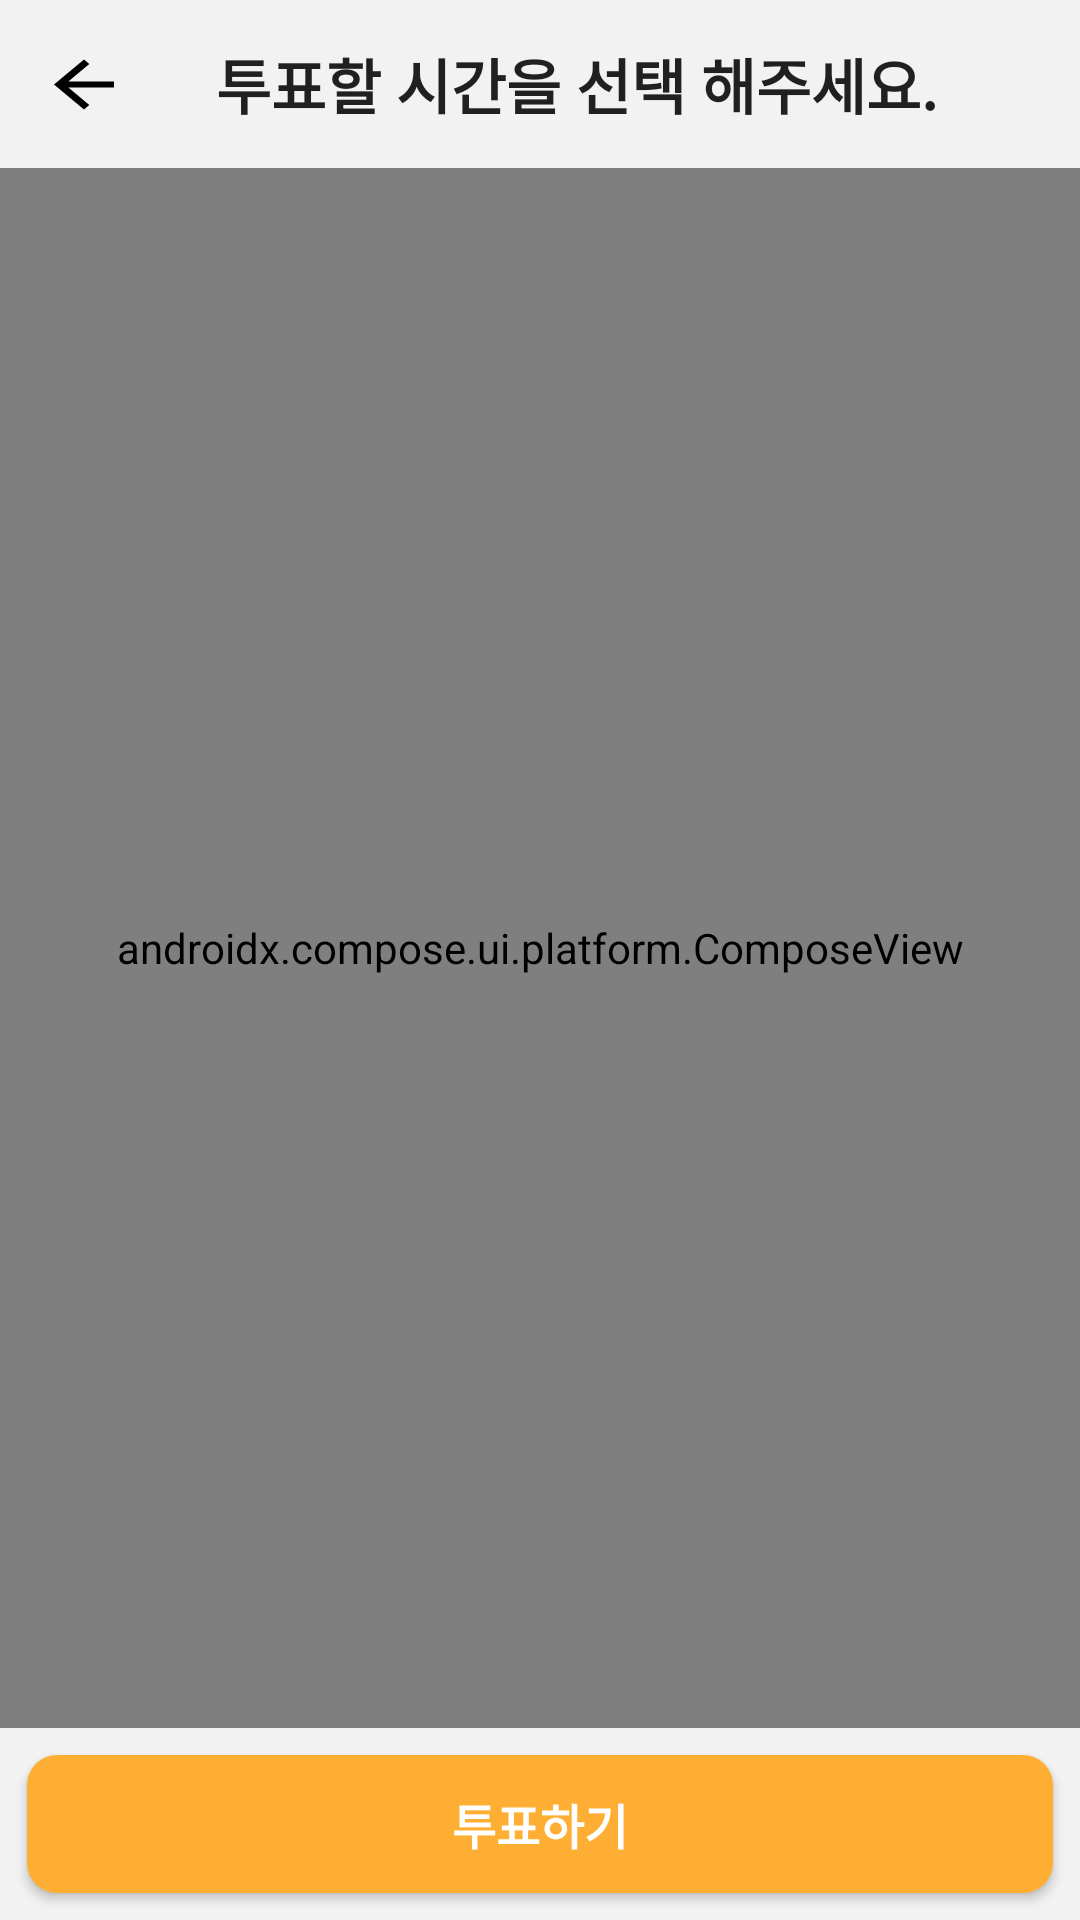

Reconstruct the res/layout file that produces this screen, plus the resources it refers to.
<!-- AndroidManifest.xml: application theme Theme.WooManSi -->
<!-- res/layout/activity_vote_join_with_appbar.xml -->
<?xml version="1.0" encoding="utf-8"?>
<LinearLayout xmlns:android="http://schemas.android.com/apk/res/android"
    xmlns:app="http://schemas.android.com/apk/res-auto"
    xmlns:tools="http://schemas.android.com/tools"
    android:layout_width="match_parent"
    android:layout_height="match_parent"
    android:background="#F3F2F2"
    tools:context=".ui.screen.vote.VoteJoinActivity"
    android:orientation="vertical">

  <com.google.android.material.appbar.AppBarLayout
    android:id="@+id/voteJoin_appBar"
    android:layout_width="match_parent"
    android:layout_height="wrap_content"
    android:background="#F3F2F2"
    app:layout_constraintStart_toStartOf="parent"
    app:layout_constraintTop_toTopOf="parent">

    <com.google.android.material.appbar.MaterialToolbar
        android:id="@+id/voteJoin_topAppBar"
        android:layout_width="match_parent"
        android:layout_height="wrap_content"
        app:navigationIcon="@drawable/ic_arrow_back_black"
        app:title="투표할 시간을 선택 해주세요."
        app:titleTextAppearance="@style/black_bold_title" />

  </com.google.android.material.appbar.AppBarLayout>

  <androidx.compose.ui.platform.ComposeView
      android:id="@+id/voteJoin_cv_time_table"
      android:layout_width="match_parent"
      android:layout_height="0dp"
      android:layout_weight="1" />

  <Button
      android:id="@+id/voteJoin_btn_vote"
      style="@style/Theme.WooManSi.Button.Round"
      android:layout_width="match_parent"
      android:layout_height="wrap_content"
      android:layout_gravity="center"
      android:text="투표하기"
      android:layout_margin="8dp"/>

</LinearLayout>
<!-- resources referenced by this layout -->
<resources>
  <!-- drawable ic_arrow_back_black (drawable) -->
  <?xml version="1.0" encoding="utf-8"?>
  <vector xmlns:android="http://schemas.android.com/apk/res/android"
      android:width="30dp"
      android:height="25dp"
      android:viewportWidth="30"
      android:viewportHeight="25">
      <path
          android:fillColor="#FF000000"
          android:pathData="M25 11.46H9.79l6.98-5.82L15 4.17 5 12.5l10 8.33 1.76-1.47-6.97-5.82H25v-2.08Z"/>
  </vector>
  <style name="Theme.WooManSi.Button.Round" parent="Widget.AppCompat.Button">
          <item name="android:background">@drawable/round_border</item>
          <item name="android:backgroundTint">?attr/colorPrimary</item>
          <item name="android:textSize">16sp</item>
          <item name="android:textStyle">bold</item>
          <item name="android:textColor">#FFF</item>
      </style>
  <style name="black_bold_title">
  
          <item name="android:textColor">
              @color/black
          </item>
  
          <item name="android:textStyle">
              bold
          </item>
  
          <item name="android:textSize">
              20sp
          </item>
  
      </style>
  <style name="Theme.WooManSi" parent="Theme.MaterialComponents.Light.NoActionBar">
          
          <item name="colorPrimary">@color/orange500</item>
          <item name="colorPrimaryVariant">@color/orange700</item>
          <item name="colorOnPrimary">@color/white</item>
          
          <item name="colorSecondary">@color/teal_200</item>
          <item name="colorSecondaryVariant">@color/teal_700</item>
          <item name="colorOnSecondary">@color/black</item>
          
          <item name="android:statusBarColor">?attr/colorPrimaryVariant</item>
          
          <item name="windowNoTitle">true</item>
      </style>
  <!-- drawable round_border (drawable) -->
  <?xml version="1.0" encoding="utf-8"?>
  <layer-list xmlns:android="http://schemas.android.com/apk/res/android">
  
      <item
          android:bottom="1dp"
          android:left="1dp"
          android:right="1dp"
          android:top="1dp">
          <shape android:shape="rectangle">
              <solid android:color="#FFFFFF"/>
              <corners
                  android:bottomRightRadius="10dp"
                  android:bottomLeftRadius="10dp"
                  android:topLeftRadius="10dp"
                  android:topRightRadius="10dp"/>
          </shape>
      </item>
  </layer-list>
  <color name="black">#FF000000</color>
  <color name="orange500">#FFAE34</color>
  <color name="orange700">#F69F38</color>
  <color name="white">#FFFFFFFF</color>
  <color name="teal_200">#FF03DAC5</color>
  <color name="teal_700">#FF018786</color>
</resources>
